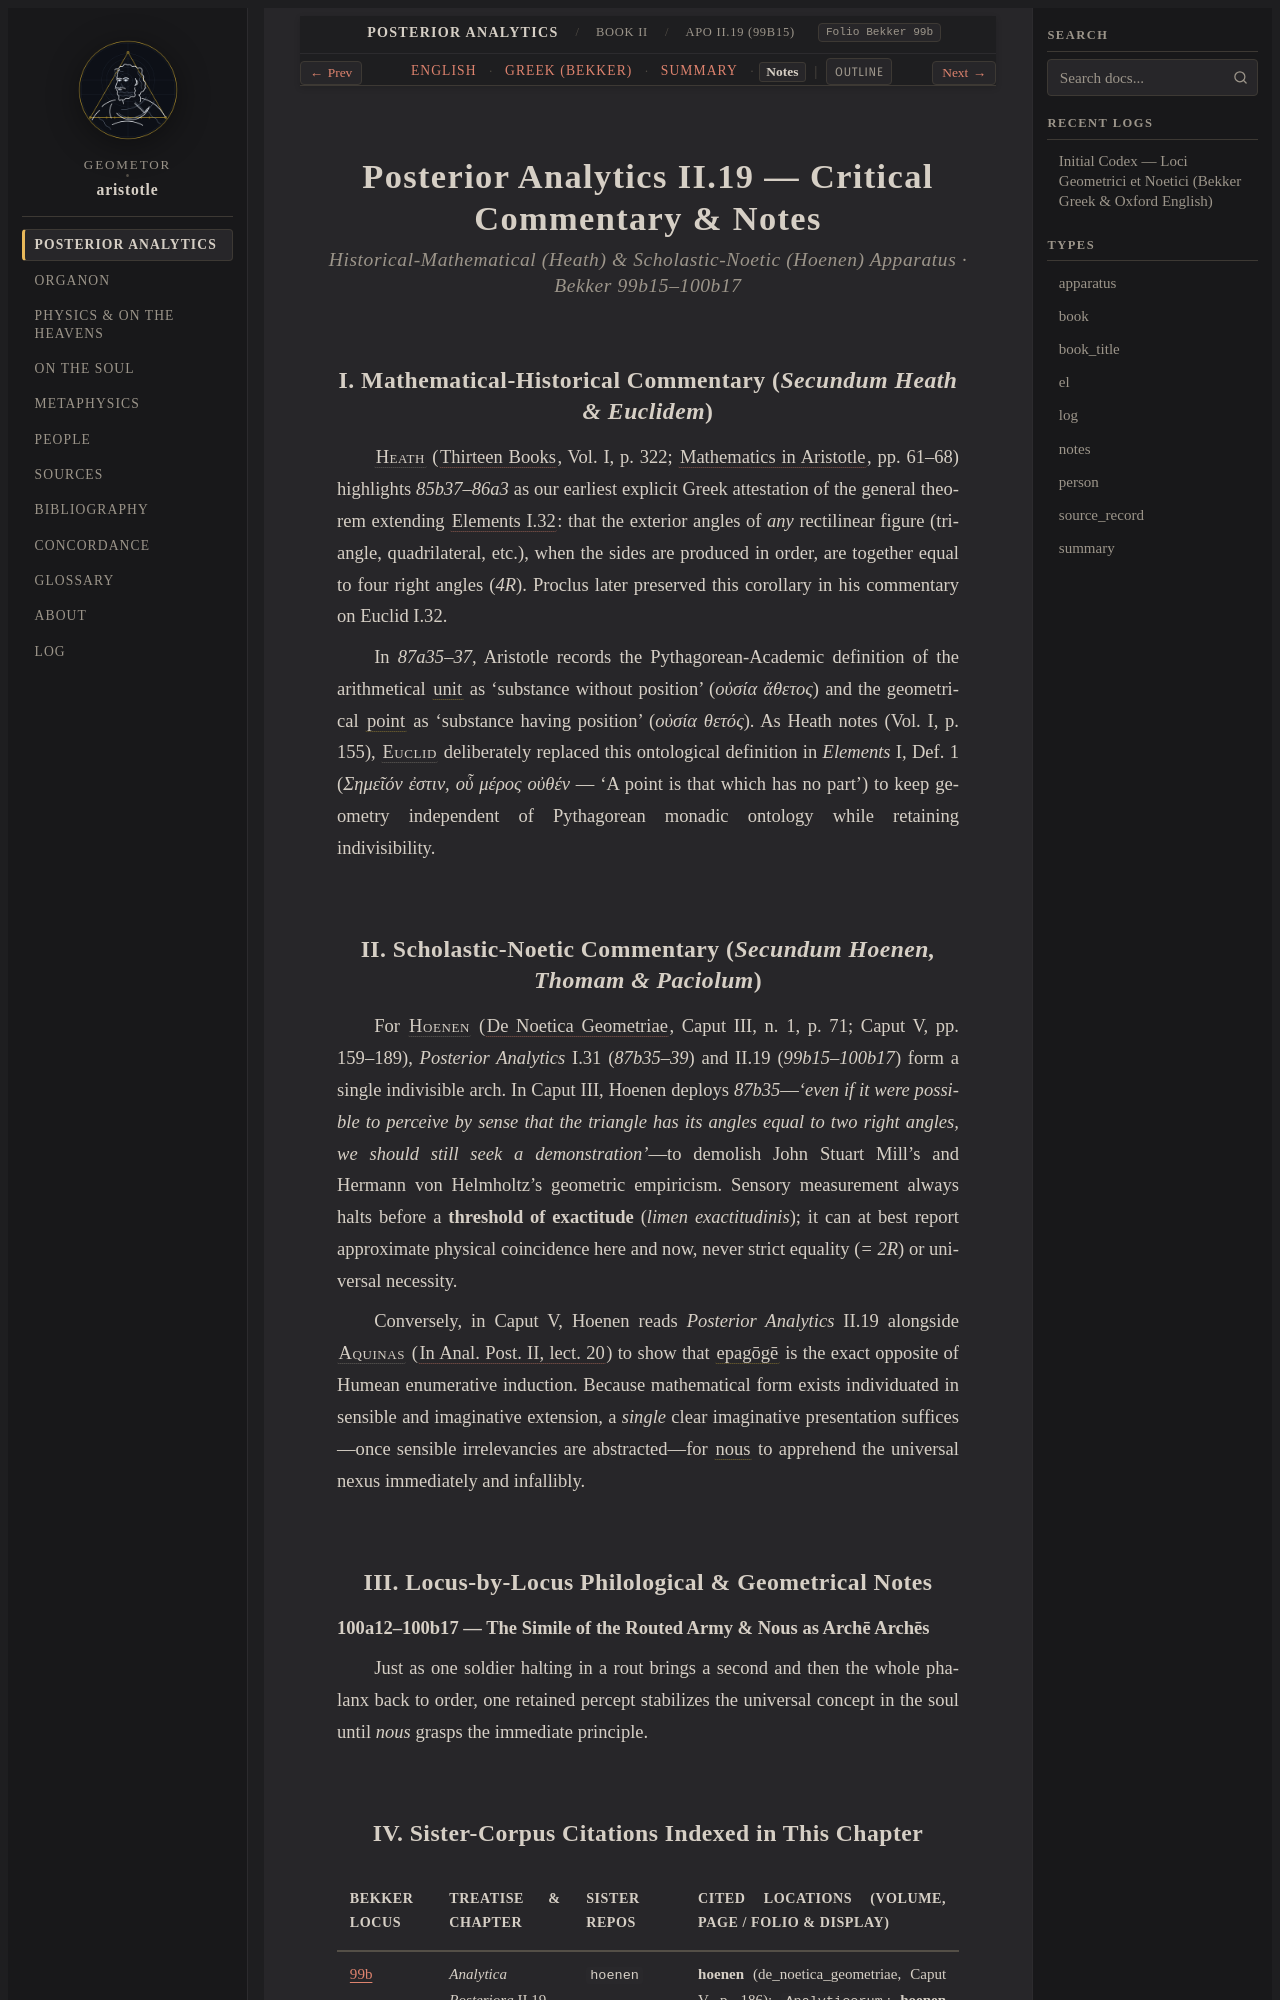

repository: geometor/aristotle · page: analytica_posteriora/book_2/ch_19/notes.html · generator: sphinx

:layout: book
:type: notes
:title: Genetic Ascent from Perception via Epagoge to Nous of First Principles — Notes
:canonical_id: APo II.19 (99b15)
:tracks: English: index | Greek: greek | Summary: summary | Notes: notes

.. _liber-1b-universale-et-nous-notes-c4:

=======================================================
Posterior Analytics II.19 — Critical Commentary & Notes
=======================================================

.. rubric:: Historical-Mathematical (Heath) & Scholastic-Noetic (Hoenen) Apparatus · Bekker 99b15–100b17

I. Mathematical-Historical Commentary (*Secundum Heath & Euclidem*)
-------------------------------------------------------------------

:person:`Heath <heath>` (:cite:`Thirteen Books <heath:euclid:1926>`, Vol. I, p. 322; :cite:`Mathematics in Aristotle <heath:math-aristotle:1949>`, pp. 61–68) highlights `85b37–86a3` as our earliest explicit Greek attestation of the general theorem extending :cite:`Elements I.32 <euclid:I.32>`: that the exterior angles of *any* rectilinear figure (triangle, quadrilateral, etc.), when the sides are produced in order, are together equal to four right angles (`4R`). Proclus later preserved this corollary in his commentary on Euclid I.32.

In `87a35–37`, Aristotle records the Pythagorean-Academic definition of the arithmetical :term:`unit <monas>` as 'substance without position' (`οὐσία ἄθετος`) and the geometrical :term:`point <stigme>` as 'substance having position' (`οὐσία θετός`). As Heath notes (Vol. I, p. 155), :person:`Euclid <euclid>` deliberately replaced this ontological definition in *Elements* I, Def. 1 (`Σημεῖόν ἐστιν, οὗ μέρος οὐθέν` — 'A point is that which has no part') to keep geometry independent of Pythagorean monadic ontology while retaining indivisibility.

II. Scholastic-Noetic Commentary (*Secundum Hoenen, Thomam & Paciolum*)
-----------------------------------------------------------------------

For :person:`Hoenen <hoenen>` (:cite:`De Noetica Geometriae <hoenen:noetica:1952>`, Caput III, n. 1, p. 71; Caput V, pp. 159–189), *Posterior Analytics* I.31 (`87b35–39`) and II.19 (`99b15–100b17`) form a single indivisible arch. In Caput III, Hoenen deploys `87b35`—*'even if it were possible to perceive by sense that the triangle has its angles equal to two right angles, we should still seek a demonstration'*—to demolish John Stuart Mill's and Hermann von Helmholtz's geometric empiricism. Sensory measurement always halts before a **threshold of exactitude** (*limen exactitudinis*); it can at best report approximate physical coincidence here and now, never strict equality (`= 2R`) or universal necessity.

Conversely, in Caput V, Hoenen reads *Posterior Analytics* II.19 alongside :person:`Aquinas <thomas-aquinas>` (:cite:`In Anal. Post. II, lect. 20 <aquinas:in-anal-post>`) to show that :term:`epagōgē <epagoge>` is the exact opposite of Humean enumerative induction. Because mathematical form exists individuated in sensible and imaginative extension, a *single* clear imaginative presentation suffices—once sensible irrelevancies are abstracted—for :term:`nous <nous>` to apprehend the universal nexus immediately and infallibly.
